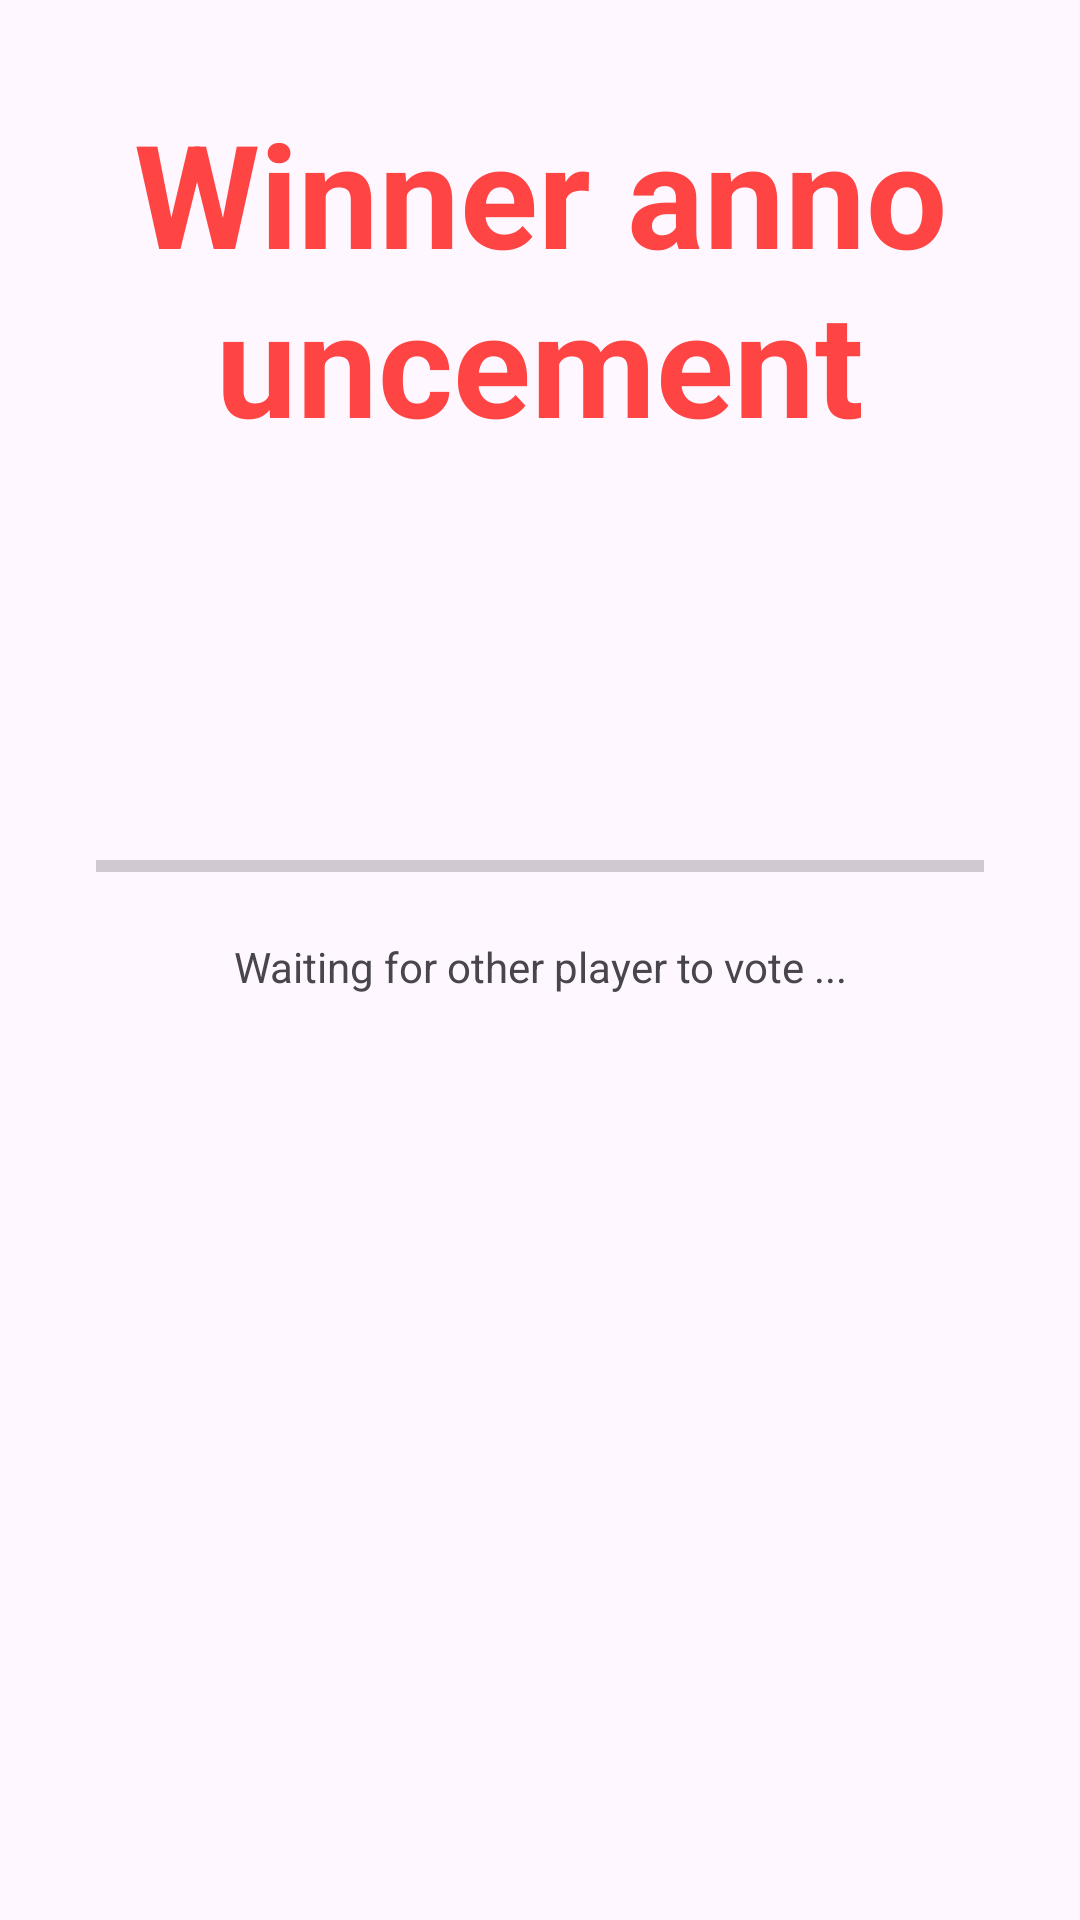

The Android layout XML behind this screen, and the referenced resources:
<!-- AndroidManifest.xml: application theme Theme.PROJET_MOBILE -->
<!-- res/layout/activity_end_game.xml -->
<?xml version="1.0" encoding="utf-8"?>
<ScrollView xmlns:android="http://schemas.android.com/apk/res/android"
    android:layout_width="match_parent"
    android:layout_height="match_parent"
    android:fillViewport="true">
    <androidx.constraintlayout.widget.ConstraintLayout
        xmlns:app="http://schemas.android.com/apk/res-auto"
        xmlns:tools="http://schemas.android.com/tools"
        android:layout_width="match_parent"
        android:layout_height="wrap_content"
        tools:context=".EndGameActivity">

        <TextView
            android:id="@+id/textViewTitleEndGame"
            android:layout_width="0dp"
            android:layout_height="wrap_content"
            android:layout_marginStart="32dp"
            android:layout_marginTop="32dp"
            android:layout_marginEnd="32dp"
            android:text="Winner announcement"
            android:textAlignment="center"
            android:textColor="@android:color/holo_red_light"
            android:textSize="48dp"
            android:textStyle="bold"
            app:layout_constraintEnd_toEndOf="parent"
            app:layout_constraintStart_toStartOf="parent"
            app:layout_constraintTop_toTopOf="parent" />

        <TextView
            android:id="@+id/labelWaitingForPlayer"
            android:layout_width="0dp"
            android:layout_height="wrap_content"
            android:layout_marginStart="16dp"
            android:layout_marginTop="16dp"
            android:layout_marginEnd="16dp"
            android:text="Waiting for other player to vote ..."
            android:textAlignment="center"
            app:layout_constraintEnd_toEndOf="@+id/progressBarPlayerVoted"
            app:layout_constraintStart_toStartOf="@+id/progressBarPlayerVoted"
            app:layout_constraintTop_toBottomOf="@+id/progressBarPlayerVoted" />

        <ProgressBar
            android:id="@+id/progressBarPlayerVoted"
            style="?android:attr/progressBarStyleHorizontal"
            android:layout_width="0dp"
            android:layout_height="wrap_content"
            android:layout_marginStart="32dp"
            android:layout_marginTop="128dp"
            android:layout_marginEnd="32dp"
            app:layout_constraintEnd_toEndOf="parent"
            app:layout_constraintStart_toStartOf="parent"
            app:layout_constraintTop_toBottomOf="@+id/textViewTitleEndGame" />
    </androidx.constraintlayout.widget.ConstraintLayout>
</ScrollView>
<!-- resources referenced by this layout -->
<resources>
  <style name="Theme.PROJET_MOBILE" parent="Base.Theme.PROJET_MOBILE" />
  <style name="Base.Theme.PROJET_MOBILE" parent="Theme.Material3.DayNight.NoActionBar">
          
          
      </style>
</resources>
